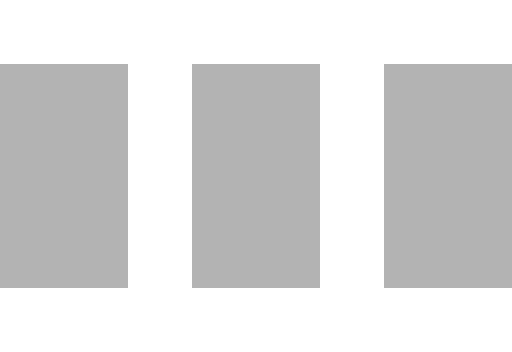
t = 0.00 s
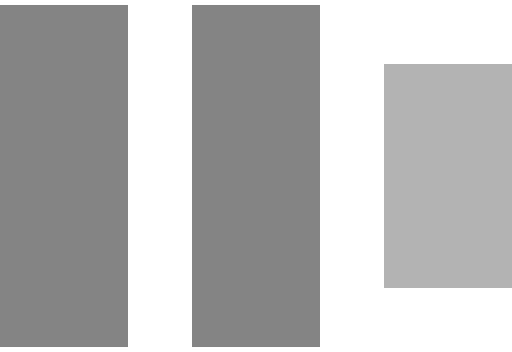
t = 0.35 s
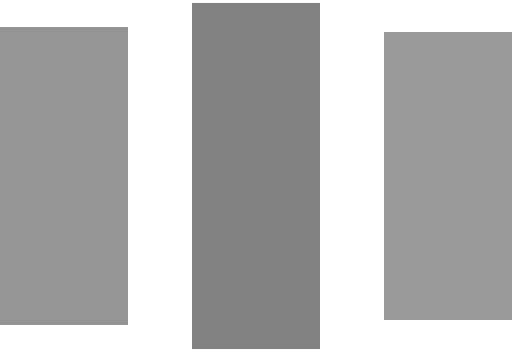
t = 0.48 s
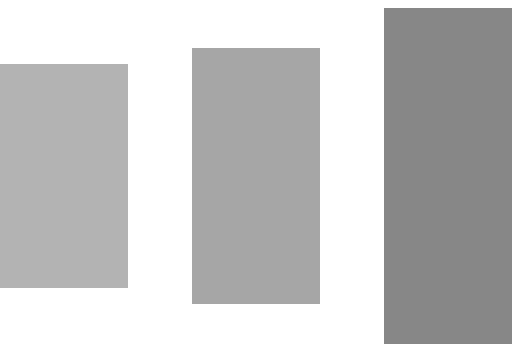
t = 0.73 s
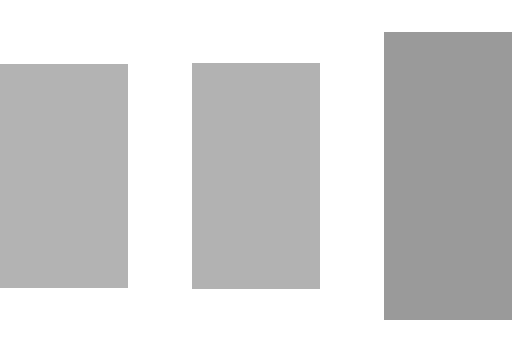
t = 0.85 s
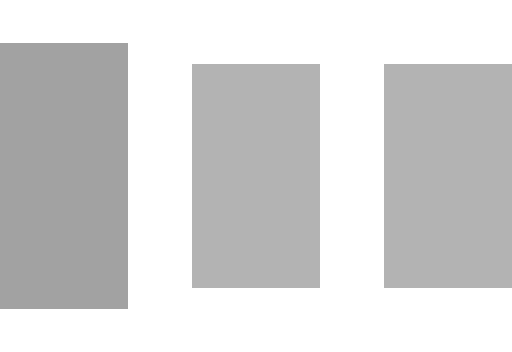
t = 1.10 s

The animated SVG that drew these frames (rendered in a browser with its animation timeline set to each time). Animation: 1 CSS @keyframes rule; one cycle of 1.35 s, repeats indefinitely.

<svg xmlns="http://www.w3.org/2000/svg" width="16" height="11" viewBox="0 0 16 11">
  <!--
    The CSS twin of this spinner is .matomo-loader in
    plugins/CoreHome/stylesheets/matomo-loader.less - keep the two in step. That one inherits its
    colour from the surrounding text; this one cannot, since an SVG used as a background-image is
    a separate document, so the grey is baked in.

    scaleY(1.5714285714) is 11/7, matching .matomo-loader growing a 4x7 bar to 4x11.

    Screenshot tests cannot freeze this. The harness's `animation: none` override only reaches the
    host document, so a baseline capturing one of these call sites mid-load would flake every run.
  -->
  <style>
    .matomo-loader__bar {
      fill: #b3b3b3;
      transform-box: fill-box;
      transform-origin: center;
      animation: matomo-loader-pulse 1s infinite ease-in-out;
    }

    .matomo-loader__bar--second { animation-delay: .15s; }
    .matomo-loader__bar--third { animation-delay: .35s; }

    @keyframes matomo-loader-pulse {
      0%, 75%, 100% {
        fill: #b3b3b3;
        transform: scaleY(1);
      }
      25% {
        fill: #808080;
        transform: scaleY(1.5714285714);
      }
    }
  </style>
  <rect fill="#b3b3b3" class="matomo-loader__bar" x="0" y="2" width="4" height="7" />
  <rect fill="#b3b3b3" class="matomo-loader__bar matomo-loader__bar--second" x="6" y="2" width="4" height="7" />
  <rect fill="#b3b3b3" class="matomo-loader__bar matomo-loader__bar--third" x="12" y="2" width="4" height="7" />
</svg>
